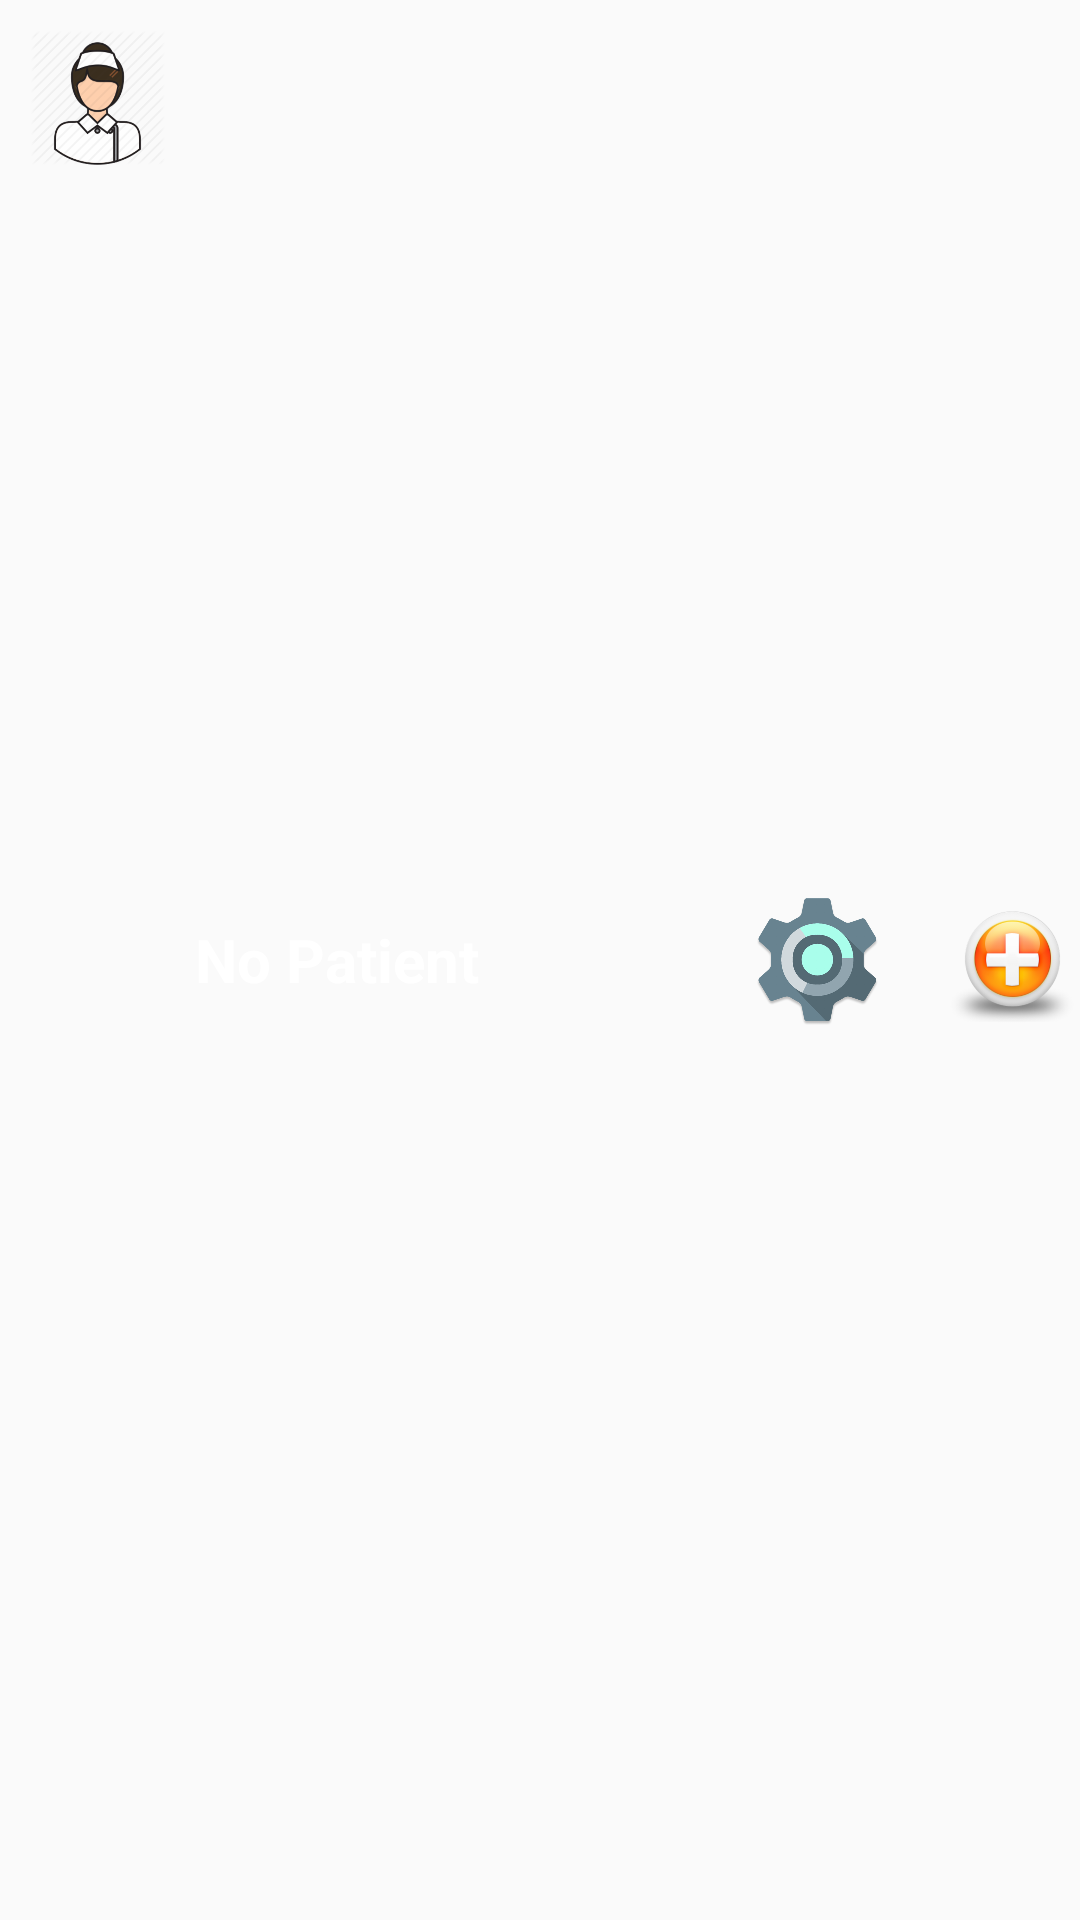

This screen was rendered from an Android layout file. Write that file and the resources it references.
<!-- AndroidManifest.xml: application theme AppTheme -->
<!-- res/layout/layout_appbar.xml -->
<?xml version="1.0" encoding="utf-8"?>
<LinearLayout xmlns:android="http://schemas.android.com/apk/res/android"
    xmlns:tools="http://schemas.android.com/tools"
    android:layout_width="match_parent"
    android:layout_height="65dp"
    android:background="#0000"
    android:baselineAligned="false"
    android:orientation="horizontal">

    <RelativeLayout
        android:layout_width="match_parent"
        android:layout_height="match_parent"
        android:layout_weight=".5"
        android:orientation="horizontal"
        tools:ignore="UseCompoundDrawables">
        <ImageView
            android:id="@+id/back_icon_iv"
            android:layout_width="65dp"
            android:layout_height="65dp"
            android:contentDescription="@string/the_icon"
            android:padding="20dp"
            android:src="@drawable/nw_back"
            android:visibility="invisible"/>
        <LinearLayout
            android:layout_width="match_parent"
            android:layout_height="match_parent"
            android:id="@+id/small_app_bar">
            <ImageView
                android:id="@+id/app_icon_iv"
                android:layout_width="65dp"
                android:layout_height="65dp"
                android:contentDescription="@string/the_icon"
                android:padding="10dp"
                android:src="@drawable/nurse" />

            <TextView
                android:id="@+id/patient_name_tv"
                android:layout_width="match_parent"
                android:layout_height="match_parent"
                android:gravity="center_vertical"
                android:text="@string/nopatient"
                android:textAlignment="gravity"
                android:textColor="#fff"
                android:textSize="20sp"
                android:textStyle="bold" />
        </LinearLayout>
    </RelativeLayout>

    <LinearLayout
        android:layout_width="match_parent"
        android:layout_height="match_parent"
        android:layout_weight="1"
        android:gravity="end|center_vertical"
        android:orientation="horizontal">

        <Button
            android:id="@+id/setting_btn"
            android:layout_width="45dp"
            android:layout_height="45dp"
            android:layout_marginEnd="20dp"
            android:layout_marginRight="20dp"
            android:background="@drawable/settings"
            android:padding="10dp"
            tools:ignore="ButtonStyle" />

        <Button
            android:id="@+id/add_remove_btn"
            android:layout_width="45dp"
            android:layout_height="45dp"
            android:background="@drawable/add"
            android:padding="10dp"
            tools:ignore="ButtonStyle" />
    </LinearLayout>
</LinearLayout>
<!-- resources referenced by this layout -->
<resources>
  <!-- drawable add: png bitmap (drawable-hdpi, 28383 bytes) -->
  <!-- drawable nurse: png bitmap (drawable, 15159 bytes) -->
  <!-- drawable nw_back: png bitmap (drawable-hdpi, 18668 bytes) -->
  <!-- drawable settings: png bitmap (drawable-hdpi, 36692 bytes) -->
  <string name="nopatient">No Patient</string>
  <string name="the_icon">the_icon</string>
  <style name="AppTheme" parent="Theme.AppCompat.Light.NoActionBar">
          
          <item name="colorPrimary">@color/colorPrimary</item>
          <item name="colorPrimaryDark">@color/colorPrimaryDark</item>
          <item name="colorAccent">@color/colorAccent</item>
          <item name="preferenceTheme">@style/Theme.AppCompat.Light.DarkActionBar</item>
      </style>
  <color name="colorPrimary">#3F51B5</color>
  <color name="colorPrimaryDark">#303F9F</color>
  <color name="colorAccent">#54A62C</color>
</resources>
